Labelled photos from "data", an image-classification folder in wuyinwuxian/Neural_Networks_froth_flotation. The possible labels are: high, low, medium.

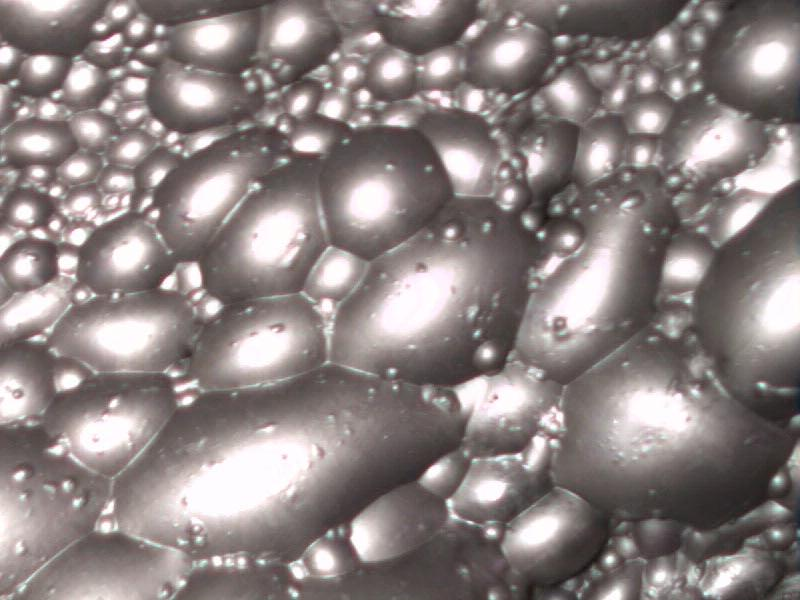
Label: high

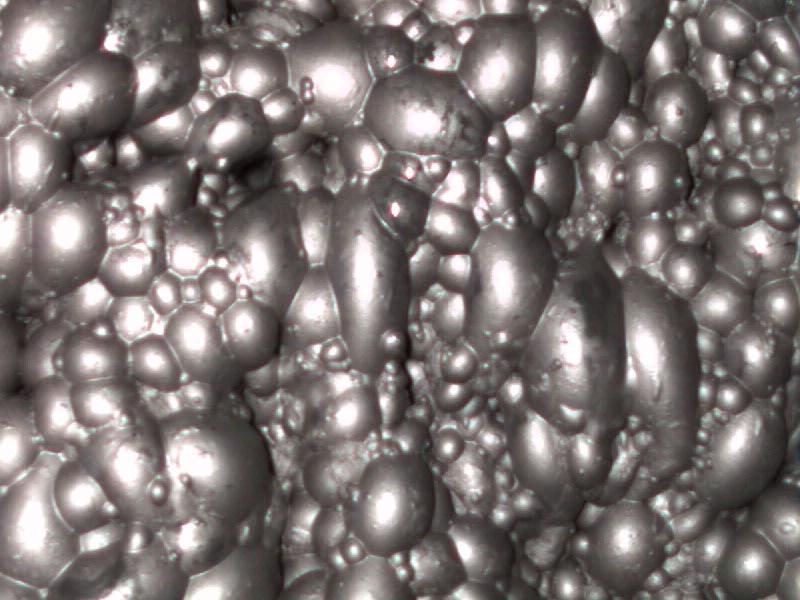
Label: medium

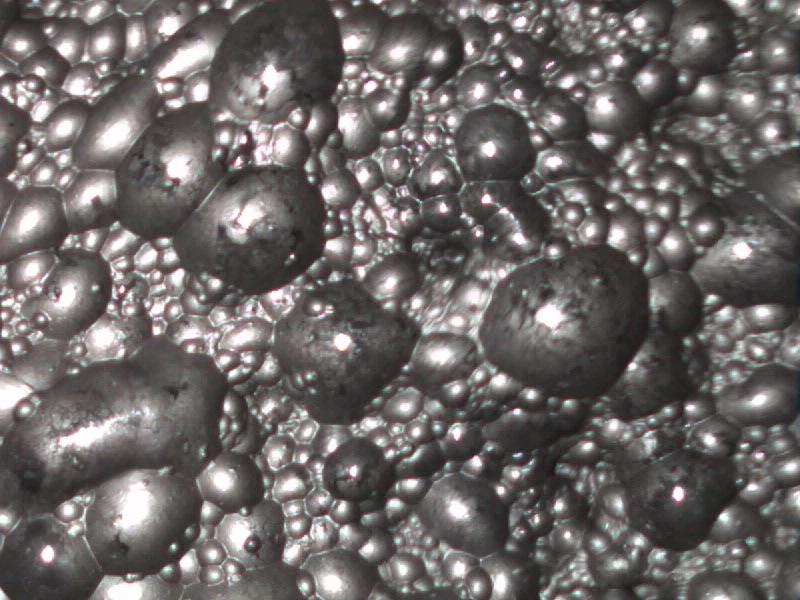
Label: low

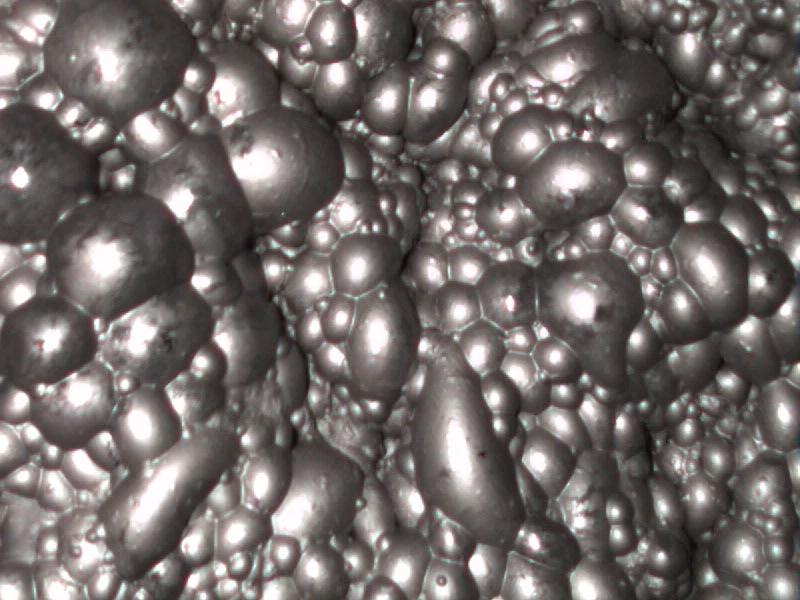
Label: medium

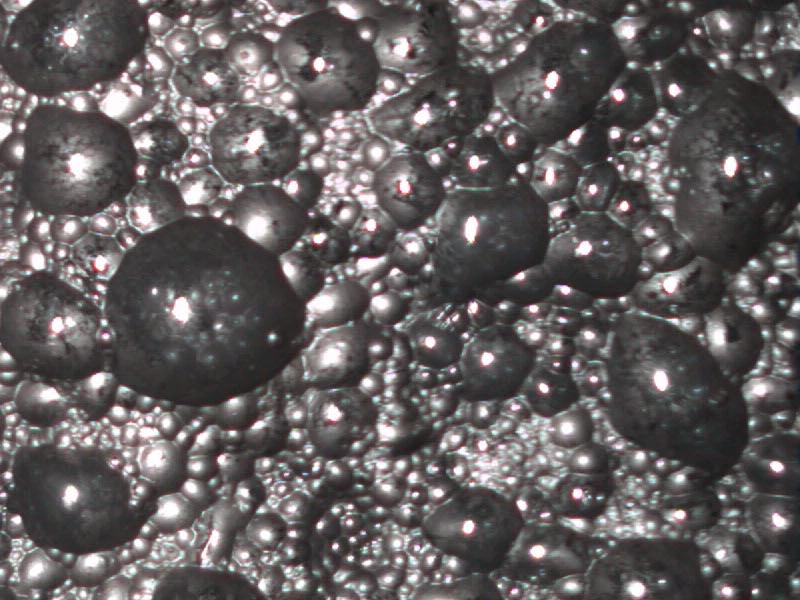
Label: low

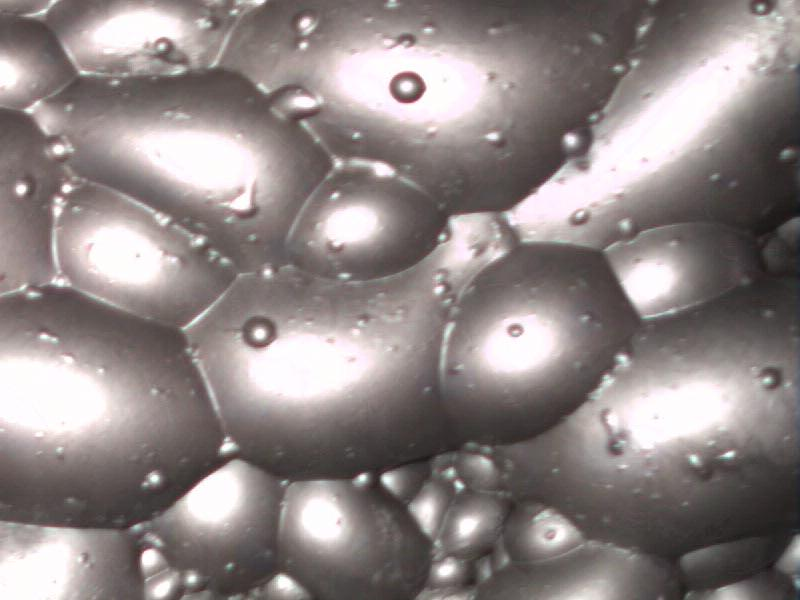
Label: high
